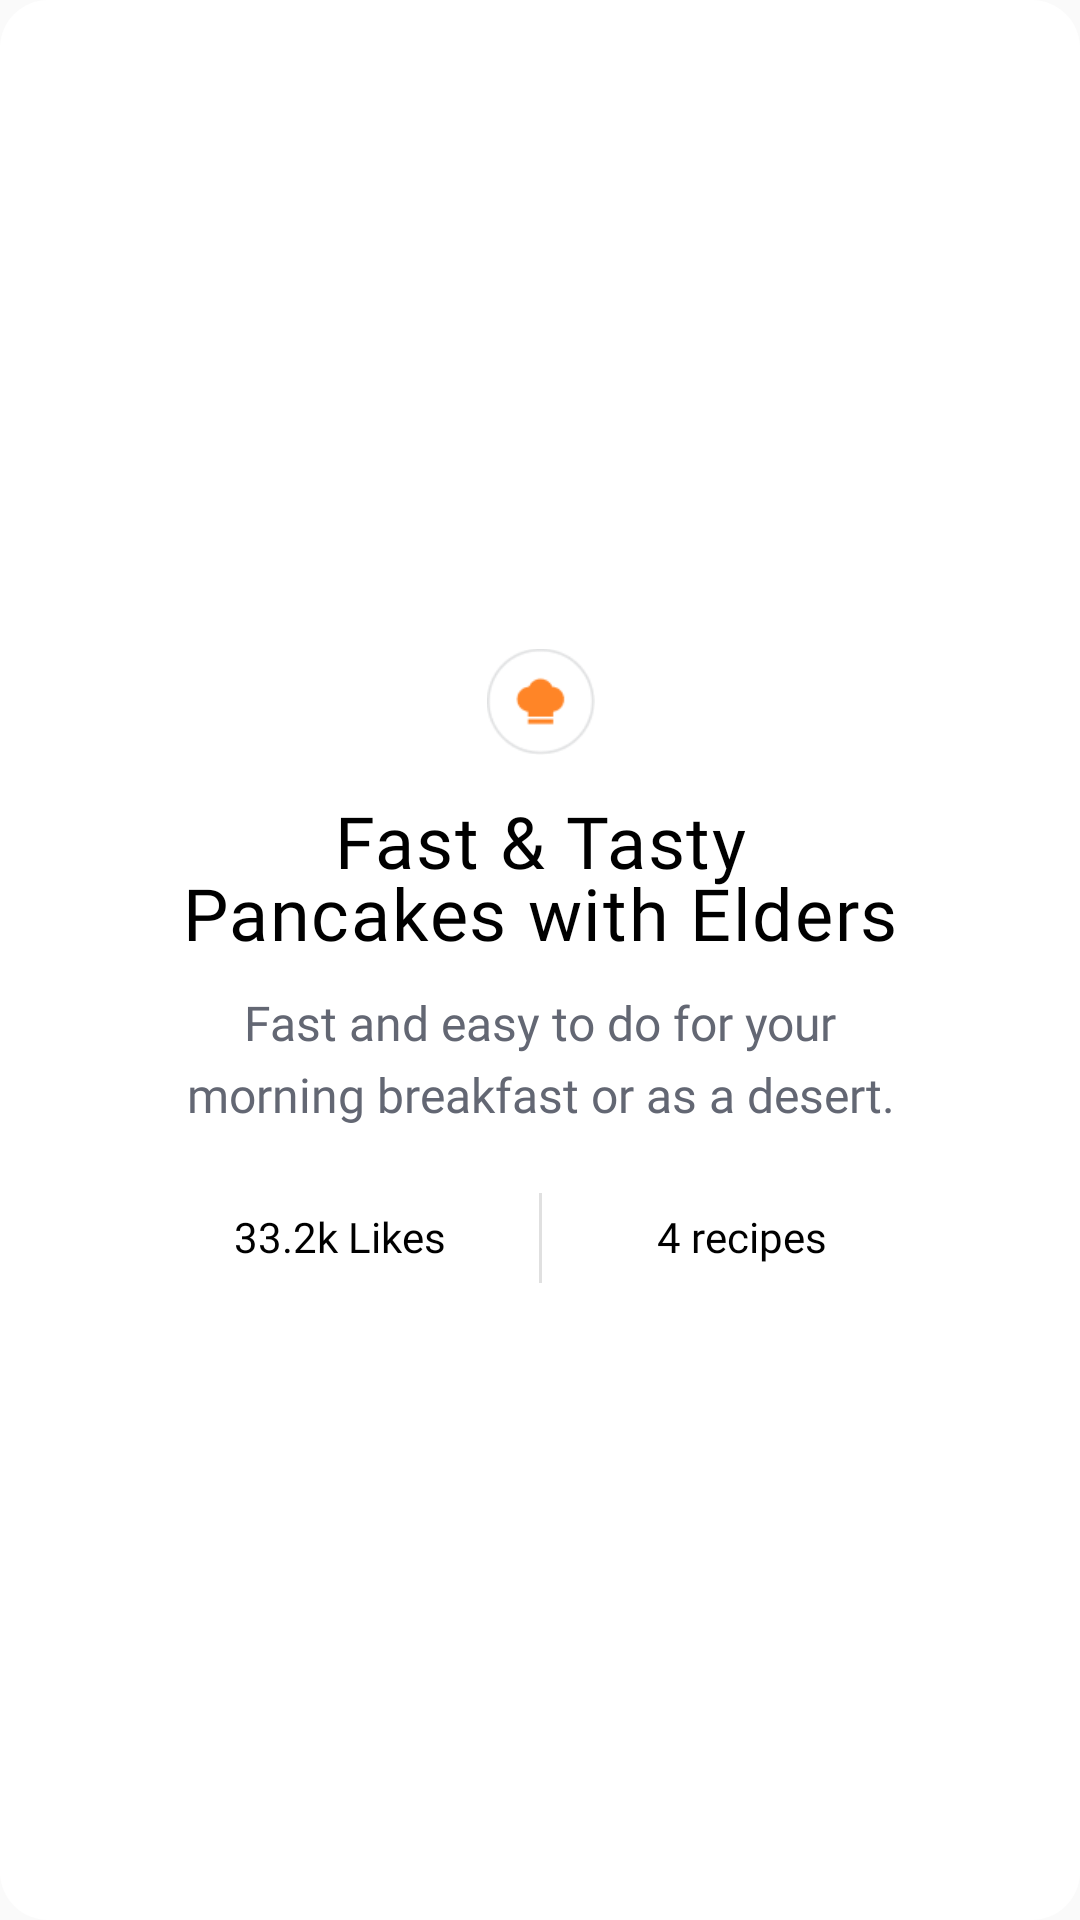

Android layout source for this screen:
<!-- AndroidManifest.xml: application theme Theme.MallikaRecipeApp.NoActionBar -->
<!-- res/layout/fragment_receta3.xml -->
<?xml version="1.0" encoding="utf-8"?>
<androidx.constraintlayout.widget.ConstraintLayout xmlns:android="http://schemas.android.com/apk/res/android"
    xmlns:app="http://schemas.android.com/apk/res-auto"
    xmlns:tools="http://schemas.android.com/tools"
    android:id="@+id/frameLayout4"
    style="@style/fragment_layout"
    android:layout_width="match_parent"
    android:layout_height="wrap_content"
    android:background="@drawable/fragment_box_round"
    tools:context=".fragments.Receta1Fragment">

    <androidx.constraintlayout.widget.ConstraintLayout
        android:id="@+id/constraintLayout3"
        style="@style/fragment_container"
        android:layout_width="0dp"
        android:layout_height="0dp"
        android:layout_marginStart="@dimen/space"
        android:layout_marginTop="@dimen/space"
        android:layout_marginEnd="@dimen/space"
        android:layout_marginBottom="@dimen/space"
        app:layout_constraintBottom_toBottomOf="parent"
        app:layout_constraintEnd_toEndOf="parent"
        app:layout_constraintHorizontal_bias="0.5"
        app:layout_constraintStart_toStartOf="parent"
        app:layout_constraintTop_toTopOf="parent">

        <androidx.cardview.widget.CardView
            style="@style/fragment_cardview"
            android:layout_width="match_parent"
            android:layout_height="wrap_content"
            app:cardCornerRadius="12dp"
            app:cardElevation="0dp"
            app:cardMaxElevation="0dp"
            app:layout_constraintEnd_toEndOf="parent"
            app:layout_constraintHorizontal_bias="0.5"
            app:layout_constraintStart_toStartOf="parent"
            app:layout_constraintTop_toTopOf="parent">

            <ImageView
                android:id="@+id/imageView20"
                style="@style/fragment_image"
                android:layout_width="match_parent"
                android:layout_height="288dp"
                android:scaleType="centerCrop"
                android:src="@drawable/fragment_dos"
                tools:ignore="contentDescription" />
        </androidx.cardview.widget.CardView>

    </androidx.constraintlayout.widget.ConstraintLayout>

    <androidx.constraintlayout.widget.ConstraintLayout
        android:layout_width="283dp"
        android:layout_height="247dp"
        android:layout_marginTop="200dp"
        android:background="@drawable/fragment_box_round"
        app:layout_constraintEnd_toEndOf="parent"
        app:layout_constraintHorizontal_bias="0.5"
        app:layout_constraintStart_toStartOf="parent"
        app:layout_constraintTop_toTopOf="parent">

        <ImageView
            android:id="@+id/imageView18"
            android:layout_width="36dp"
            android:layout_height="36dp"
            android:layout_marginTop="16dp"
            android:src="@drawable/logo_tip"
            app:layout_constraintEnd_toEndOf="parent"
            app:layout_constraintHorizontal_bias="0.5"
            app:layout_constraintStart_toStartOf="parent"
            app:layout_constraintTop_toTopOf="parent"
            tools:ignore="ImageContrastCheck, contentDescription" />

        <TextView
            android:id="@+id/textView"
            style="@style/cookbook_title_recoleta"
            android:layout_width="251dp"
            android:layout_height="66dp"
            android:layout_marginTop="12dp"
            android:text="@string/fr3_title"
            app:layout_constraintEnd_toEndOf="parent"
            app:layout_constraintStart_toStartOf="parent"
            app:layout_constraintTop_toBottomOf="@+id/imageView18" />

        <TextView
            android:id="@+id/textView5"
            style="@style/content_description_cera"
            android:layout_width="251dp"
            android:layout_height="48dp"
            android:text="@string/fr3_caption"
            app:layout_constraintEnd_toEndOf="parent"
            app:layout_constraintStart_toStartOf="parent"
            app:layout_constraintTop_toBottomOf="@+id/textView" />

        <TextView
            android:id="@+id/textView6"
            style="@style/cookbook_rating_cera"
            android:layout_width="101dp"
            android:layout_height="20dp"
            android:layout_marginStart="24dp"
            android:text="@string/fr3_likes"
            app:layout_constraintBottom_toBottomOf="parent"
            app:layout_constraintStart_toStartOf="parent"
            app:layout_constraintTop_toBottomOf="@+id/textView5" />

        <TextView
            android:id="@+id/textView9"
            style="@style/cookbook_rating_cera"
            android:layout_width="101dp"
            android:layout_height="20dp"
            android:layout_marginEnd="24dp"
            android:text="@string/fr3_recipes"
            app:layout_constraintBottom_toBottomOf="parent"
            app:layout_constraintEnd_toEndOf="parent"
            app:layout_constraintTop_toBottomOf="@+id/textView5" />

        <View
            android:id="@+id/divider12"
            android:layout_width="1dp"
            android:layout_height="30dp"
            android:background="?android:attr/listDivider"
            app:layout_constraintBottom_toBottomOf="parent"
            app:layout_constraintEnd_toStartOf="@+id/textView9"
            app:layout_constraintStart_toEndOf="@+id/textView6"
            app:layout_constraintTop_toBottomOf="@+id/textView5" />
    </androidx.constraintlayout.widget.ConstraintLayout>

</androidx.constraintlayout.widget.ConstraintLayout>
<!-- resources referenced by this layout -->
<resources>
  <dimen name="space">16dp</dimen>
  <!-- drawable fragment_box_round (drawable) -->
  <?xml version="1.0" encoding="utf-8"?>
  <shape
      xmlns:android="http://schemas.android.com/apk/res/android"
      android:shape="rectangle" >
      <corners android:radius="@dimen/space"/>
      <solid android:color="@color/white"/>
  </shape>
  <!-- drawable logo_tip: png bitmap (drawable-v24, 2246 bytes) -->
  <string name="fr3_caption">Fast and easy to do for your morning breakfast or as a desert.</string>
  <string name="fr3_likes">33.2k Likes</string>
  <string name="fr3_recipes">4 recipes</string>
  <string name="fr3_title">Fast &amp; Tasty Pancakes with Elders</string>
  <style name="content_description_cera">
          <item name="android:fontFamily">@font/cera_pro_regular</item>
          <item name="android:textSize">16sp</item>
          <item name="android:lineHeight">24sp</item>
          <item name="android:textAlignment">center</item>
          <item name="flow_verticalAlign">top</item>
          <item name="android:textColor">@color/grey_800</item>
      </style>
  <style name="cookbook_rating_cera">
          <item name="android:fontFamily">@font/cera_pro_regular</item>
          <item name="android:textSize">14sp</item>
          <item name="android:lineHeight">14sp</item>
          <item name="android:textAlignment">center</item>
          <item name="flow_verticalAlign">top</item>
          <item name="android:textColor">@color/black</item>
      </style>
  <style name="cookbook_title_recoleta">
          <item name="android:fontFamily">@font/recoleta_regular</item>
          <item name="android:fontWeight">500</item>
          <item name="android:textSize">24sp</item>
          <item name="android:lineHeight">24sp</item>
          <item name="android:textAlignment">center</item>
          <item name="flow_verticalAlign">top</item>
          <item name="android:letterSpacing">@dimen/letter_spacing</item>
          <item name="android:textColor">@color/black</item>
      </style>
  <style name="fragment_cardview">
          <item name="android:layout_width">match_parent</item>
          <item name="android:layout_height">300dp</item>
      </style>
  <style name="fragment_container">
          <item name="android:layout_width">0dp</item>
          <item name="android:layout_height">478dp</item>
          <item name="android:layout_marginStart">@dimen/space</item>
          <item name="android:layout_marginTop">@dimen/space</item>
          <item name="android:layout_marginEnd">@dimen/space</item>
          <item name="android:layout_marginBottom">@dimen/space</item>
      </style>
  <style name="fragment_image">
          <item name="android:layout_width">match_parent</item>
          <item name="android:layout_height">wrap_content</item>
          <item name="android:layout_marginBottom">12dp</item>
          <item name="android:contentDescription">@string/todo16</item>
          <item name="android:scaleType">centerCrop</item>
      </style>
  <style name="fragment_layout">
          <item name="android:layout_width">match_parent</item>
          <item name="android:layout_height">wrap_content</item>
          <item name="android:layout_marginHorizontal">@dimen/space</item>
          <item name="android:background">@drawable/fragment_box_round</item>
      </style>
  <style name="Theme.MallikaRecipeApp.NoActionBar">
          
          <item name="windowActionBar">false</item>
          <item name="windowNoTitle">true</item>
      </style>
  <color name="white">#FFFFFFFF</color>
  <color name="grey_800">#636773</color>
  <color name="black">#FF000000</color>
  <dimen name="letter_spacing">0.023</dimen>
  <string name="todo16">TODO</string>
</resources>
